9-way image classification set "images" from GitHub (RuikeYuan/partvision); label vocabulary: alternator, brake disc, headlight left, headlight right, side mirror left, side mirror right, taillight left, taillight right, wheel rim.

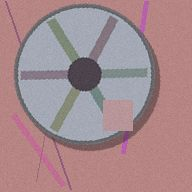
Label: wheel rim

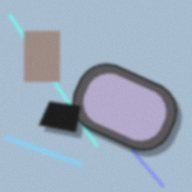
Label: side mirror right

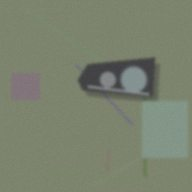
Label: headlight right

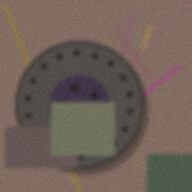
Label: brake disc

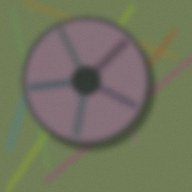
Label: wheel rim

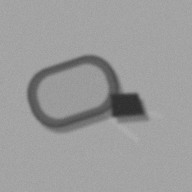
Label: side mirror left
